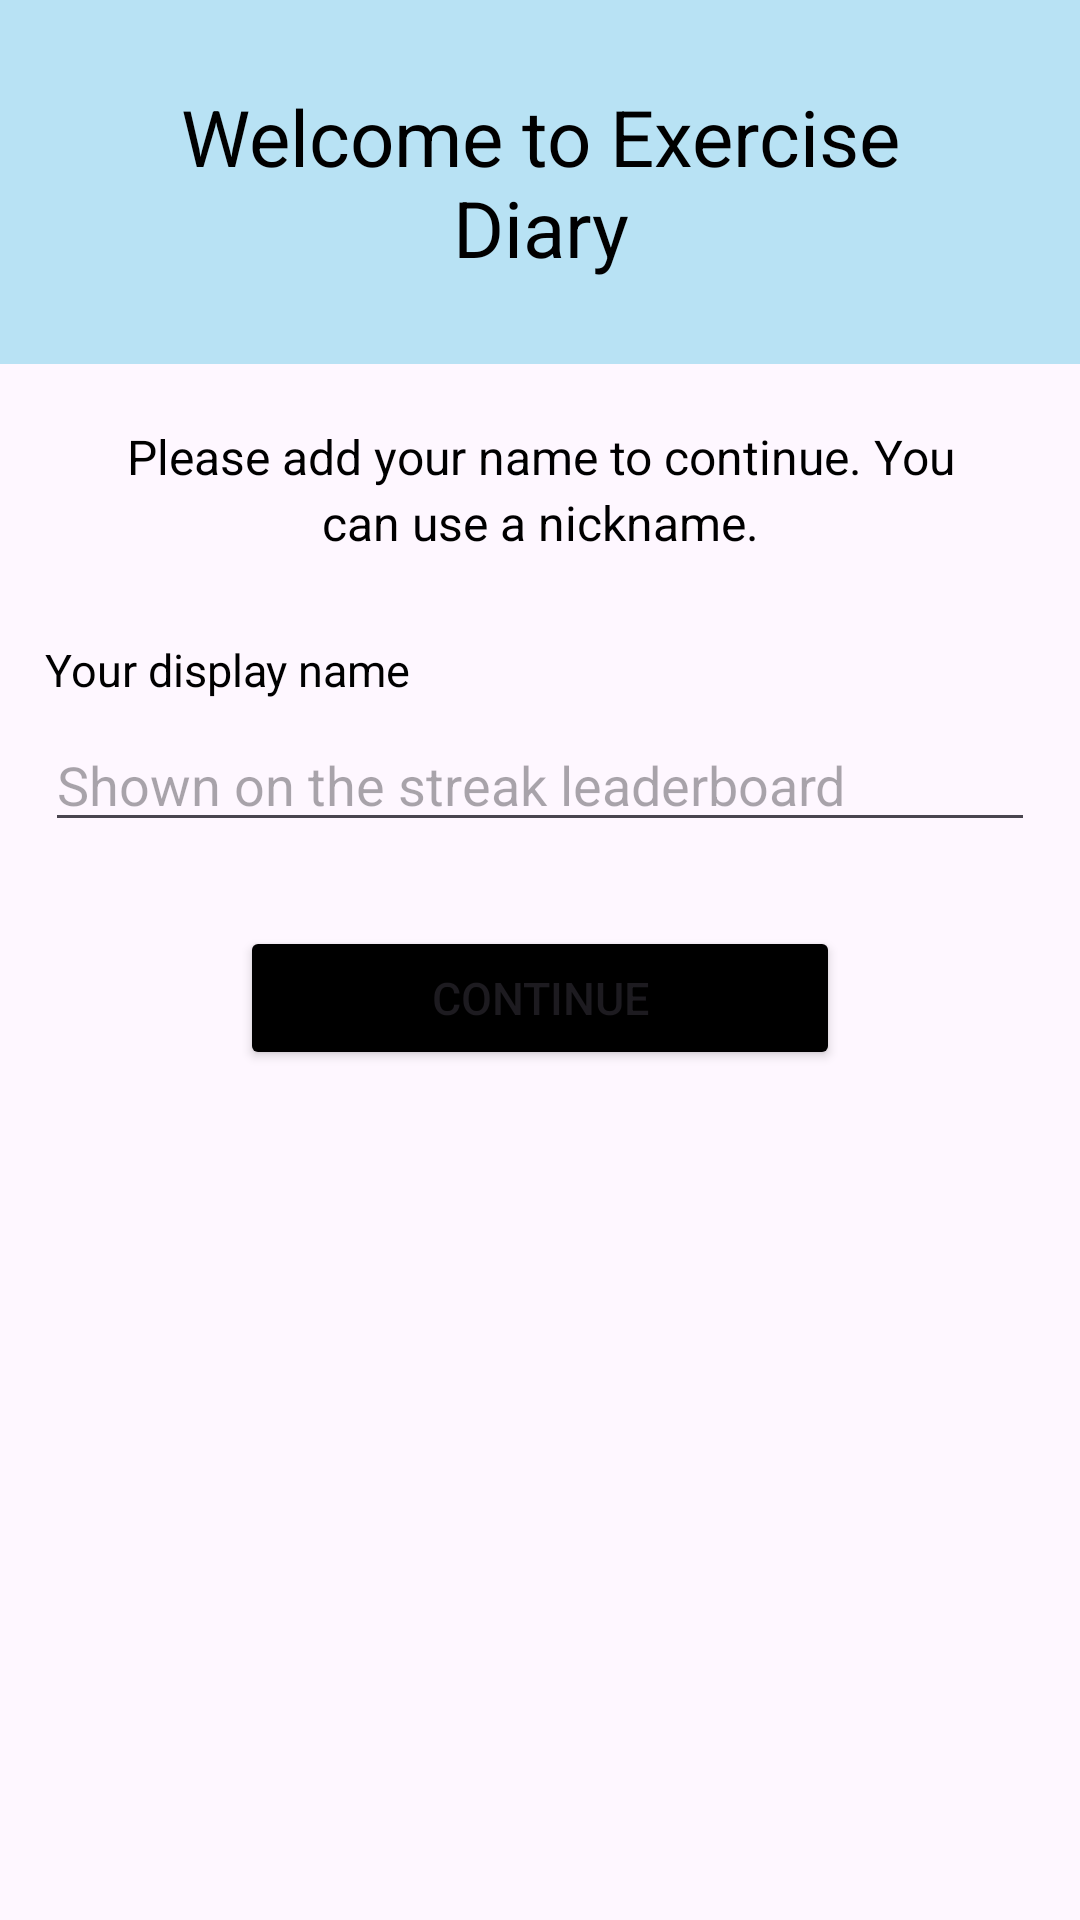

Layout XML and referenced resources for this Android screen:
<!-- AndroidManifest.xml: activity theme Theme.Exercise -->
<!-- res/layout/activity_display_name.xml -->
<?xml version="1.0" encoding="utf-8"?>
<RelativeLayout xmlns:android="http://schemas.android.com/apk/res/android"
    xmlns:app="http://schemas.android.com/apk/res-auto"
    android:layout_width="match_parent"
    android:layout_height="match_parent">

    <TextView
        android:id="@+id/display_name_title"
        android:text="@string/display_name_welcome_title"
        android:textAlignment="center"
        android:textSize="26sp"
        android:textColor="@color/black"
        android:background="@color/light_blue"
        android:padding="28dp"
        android:layout_width="match_parent"
        android:layout_height="wrap_content"
        android:layout_centerHorizontal="true" />

    <ScrollView
        android:id="@+id/display_name_scroll"
        android:layout_width="match_parent"
        android:layout_height="match_parent"
        android:layout_below="@id/display_name_title"
        android:fillViewport="true">

        <RelativeLayout
            android:layout_width="match_parent"
            android:layout_height="wrap_content"
            android:paddingBottom="24dp">

            <TextView
                android:id="@+id/display_name_intro"
                android:layout_width="match_parent"
                android:layout_height="wrap_content"
                android:layout_marginHorizontal="28dp"
                android:layout_marginTop="20dp"
                android:gravity="center"
                android:lineSpacingMultiplier="1.15"
                android:text="@string/display_name_welcome_body"
                android:textColor="@color/black"
                android:textSize="16sp" />

            <TextView
                android:id="@+id/display_name_heading"
                android:layout_width="330dp"
                android:layout_height="wrap_content"
                android:layout_below="@id/display_name_intro"
                android:layout_centerHorizontal="true"
                android:layout_marginTop="28dp"
                android:text="@string/display_name_field_label"
                android:textColor="@color/black"
                android:textSize="15sp" />

            <EditText
                android:id="@+id/display_name_input"
                android:layout_width="330dp"
                android:layout_height="wrap_content"
                android:layout_below="@id/display_name_heading"
                android:layout_centerHorizontal="true"
                android:layout_marginTop="6dp"
                android:hint="@string/leaderboard_name_hint_required"
                android:importantForAutofill="no"
                android:inputType="textPersonName|textCapWords"
                android:maxLength="24"
                android:textColor="@color/black" />

            <Button
                android:id="@+id/display_name_continue"
                android:layout_width="200dp"
                android:layout_height="wrap_content"
                android:layout_below="@id/display_name_input"
                android:layout_centerHorizontal="true"
                android:layout_marginTop="28dp"
                android:backgroundTint="@color/black"
                android:text="@string/continue_label"
                android:textSize="15sp"
                app:cornerRadius="10dp" />

        </RelativeLayout>
    </ScrollView>

</RelativeLayout>
<!-- resources referenced by this layout -->
<resources>
  <color name="black">#FF000000</color>
  <color name="light_blue">#b8e2f4</color>
  <string name="continue_label">Continue</string>
  <string name="display_name_field_label">Your display name</string>
  <string name="display_name_welcome_body">Please add your name to continue. You can use a nickname.</string>
  <string name="display_name_welcome_title">Welcome to Exercise Diary</string>
  <string name="leaderboard_name_hint_required">Shown on the streak leaderboard</string>
  <style name="Theme.Exercise" parent="Base.Theme.Exercise" />
  <style name="Base.Theme.Exercise" parent="Theme.Material3.DayNight.NoActionBar">
          
          
      </style>
</resources>
